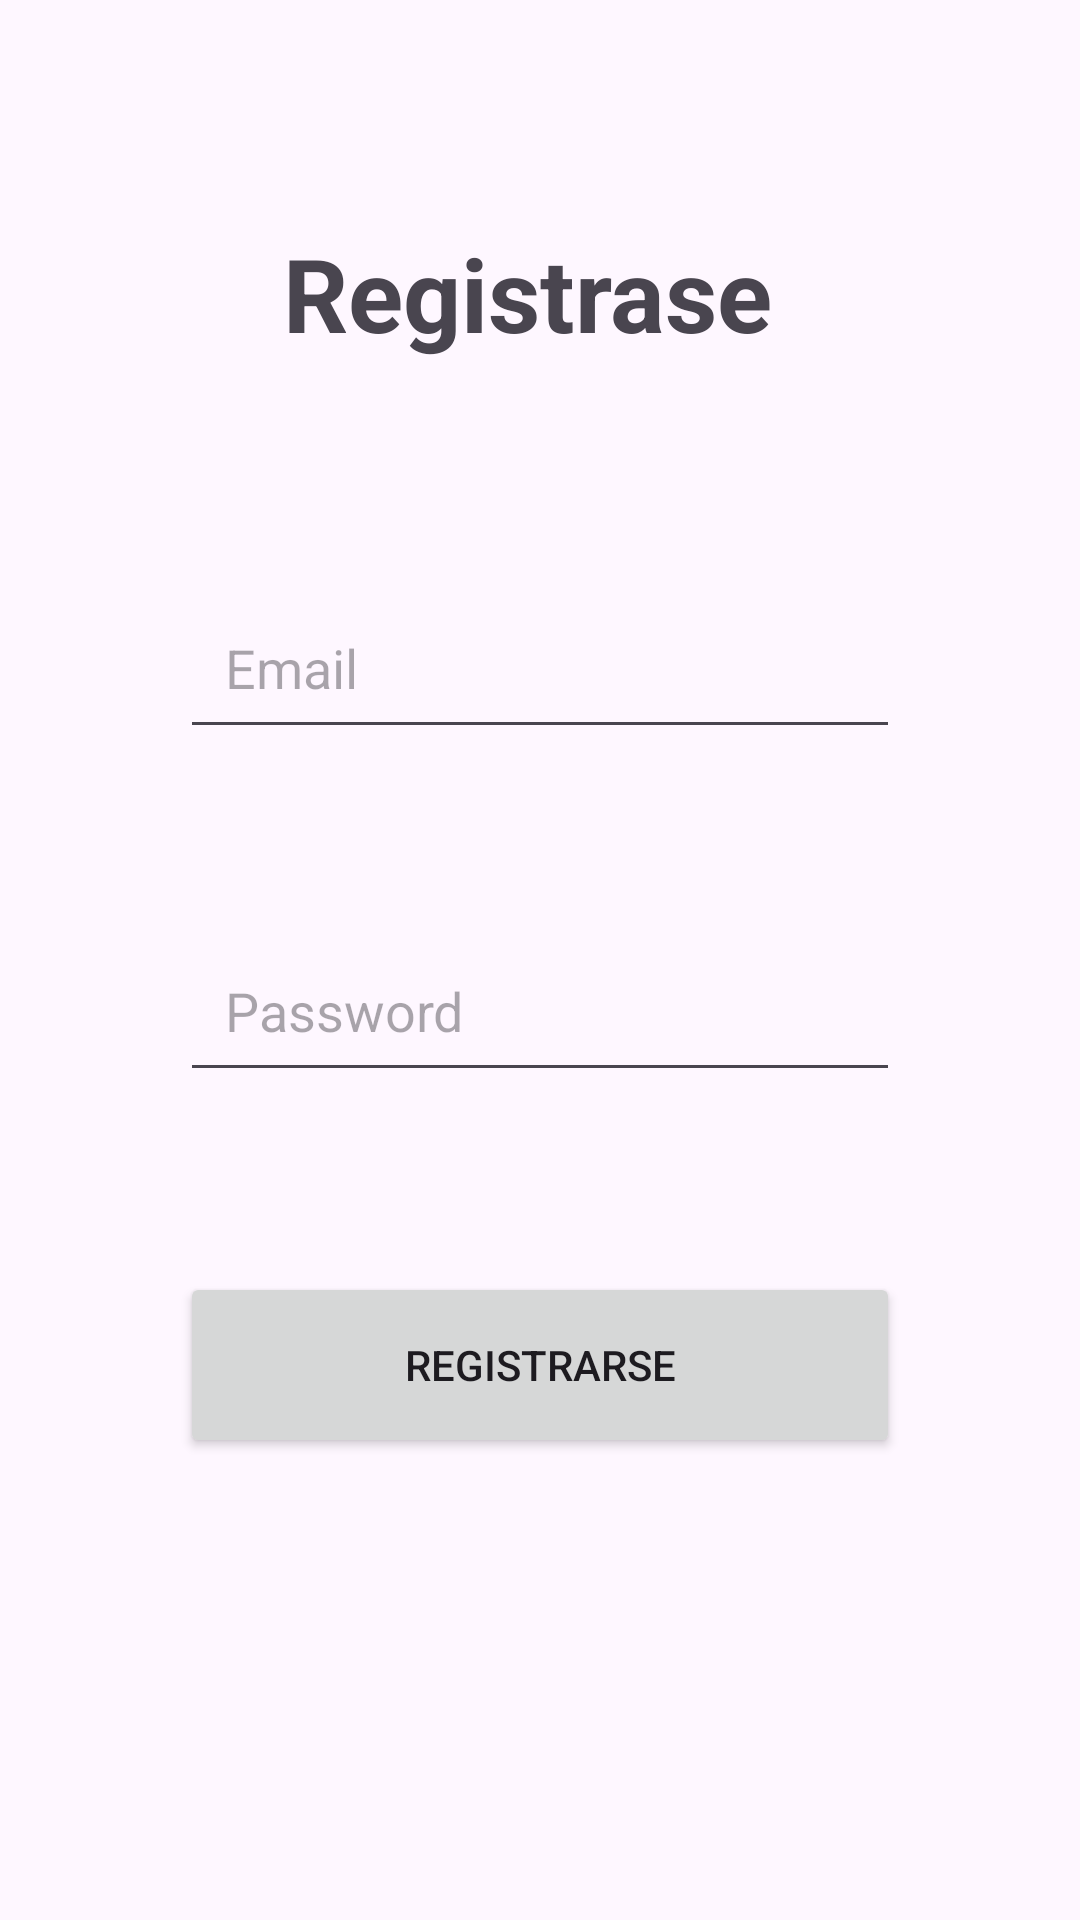

Android layout source for this screen:
<!-- AndroidManifest.xml: application theme Theme.Unidad5 -->
<!-- res/layout/activity_sing_up.xml -->
<?xml version="1.0" encoding="utf-8"?>
<androidx.constraintlayout.widget.ConstraintLayout xmlns:android="http://schemas.android.com/apk/res/android"
    xmlns:app="http://schemas.android.com/apk/res-auto"
    xmlns:tools="http://schemas.android.com/tools"
    android:id="@+id/main"
    android:layout_width="match_parent"
    android:layout_height="match_parent"
    tools:context=".view.SingUpActivity">


    <LinearLayout
        android:layout_width="0dp"
        android:layout_height="0dp"
        android:orientation="vertical"
        android:padding="30dp"
        app:layout_constraintBottom_toBottomOf="parent"
        app:layout_constraintEnd_toEndOf="parent"
        app:layout_constraintHorizontal_bias="1.0"
        app:layout_constraintStart_toStartOf="parent"
        app:layout_constraintTop_toTopOf="parent">

        <TextView
            android:id="@+id/tv_sing"
            android:layout_width="match_parent"
            android:layout_height="wrap_content"
            android:layout_margin="30dp"
            android:padding="15dp"
            android:text="Registrase "
            android:textAlignment="center"
            android:textSize="34sp"
            android:textStyle="bold"
            tools:ignore="HardcodedText" />

        <EditText
            android:id="@+id/et_email_sing"
            android:layout_width="match_parent"
            android:layout_height="wrap_content"
            android:layout_margin="30dp"
            android:ems="10"
            android:hint="@string/et_email"
            android:inputType="textEmailAddress"
            android:padding="15dp" />

        <EditText
            android:id="@+id/et_password_sing"
            android:layout_width="match_parent"
            android:layout_height="wrap_content"
            android:layout_margin="30dp"
            android:ems="10"
            android:hint="@string/et_password"
            android:inputType="textPassword"
            android:padding="15dp" />

        <Button
            android:id="@+id/btn_sing"
            android:layout_width="match_parent"
            android:layout_height="62dp"
            android:layout_margin="30dp"
            android:hint="@string/btn_sing"
            android:text="@string/btn_sing" />


    </LinearLayout>
</androidx.constraintlayout.widget.ConstraintLayout>
<!-- resources referenced by this layout -->
<resources>
  <string name="btn_sing">Registrarse</string>
  <string name="et_email">Email</string>
  <string name="et_password">Password</string>
  <style name="Theme.Unidad5" parent="Base.Theme.Unidad5" />
  <style name="Base.Theme.Unidad5" parent="Theme.Material3.DayNight.NoActionBar">
          
          
      </style>
</resources>
